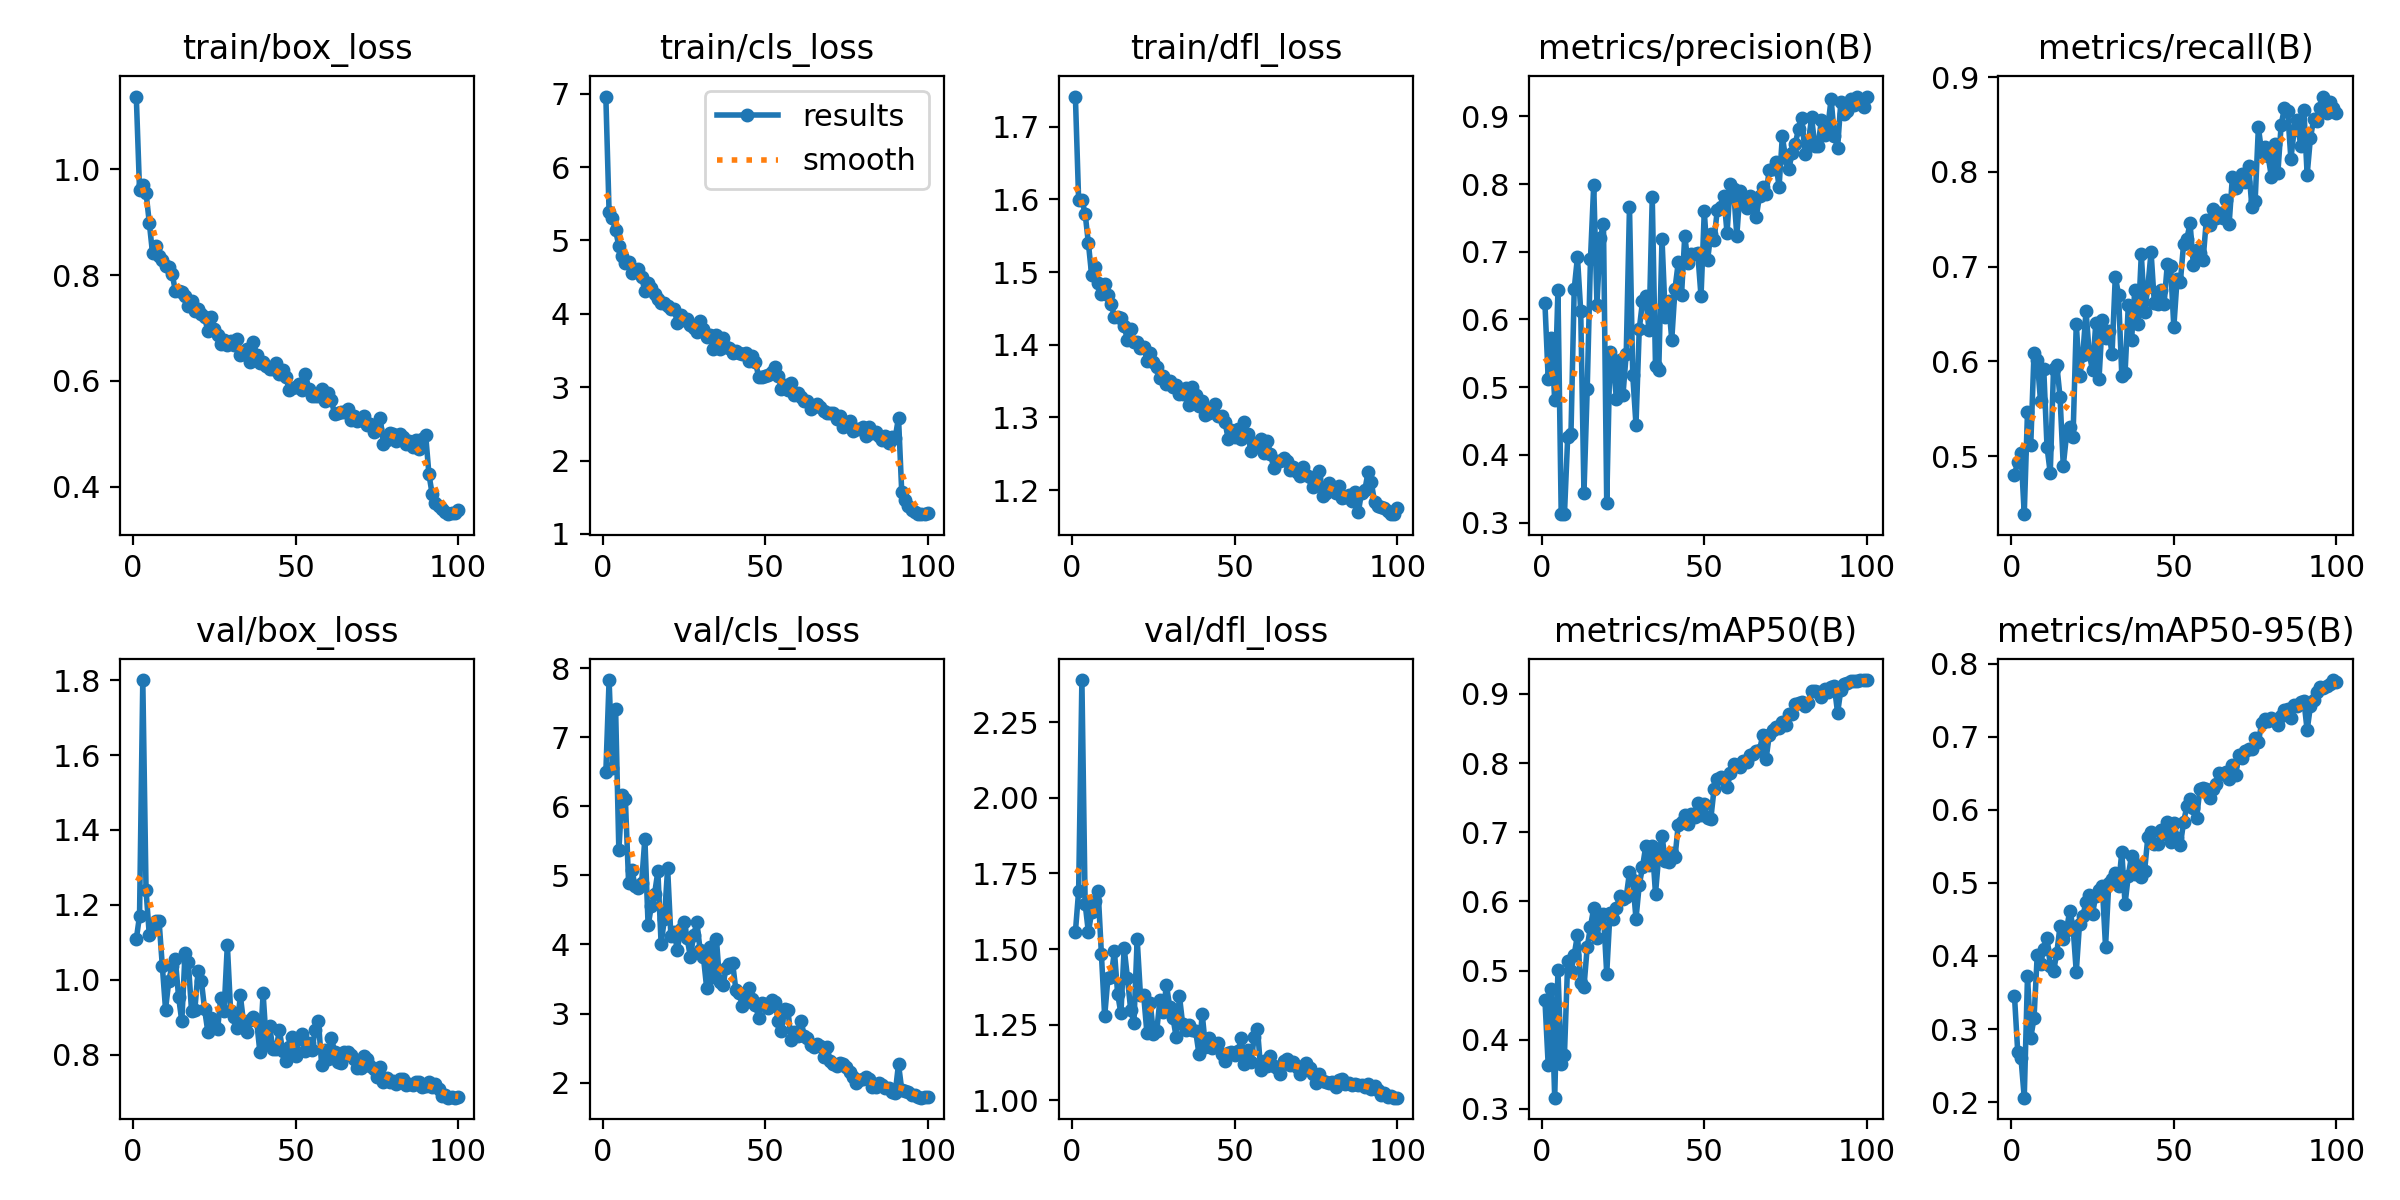

Source data for this figure (header and first rows):
epoch, time, train/box_loss, train/cls_loss, train/dfl_loss, metrics/precision(B), metrics/recall(B), metrics/mAP50(B), metrics/mAP50-95(B), val/box_loss, val/cls_loss, val/dfl_loss, lr/pg0, lr/pg1, lr/pg2
1, 38.89, 1.138, 6.962, 1.742, 0.6237, 0.4804, 0.4573, 0.3449, 1.108, 6.49, 1.556, 0.0003297, 0.0003297, 0.06736
2, 77.94, 0.9606, 5.383, 1.599, 0.5122, 0.4943, 0.3636, 0.2684, 1.171, 7.826, 1.693, 0.0006628, 0.0006628, 0.03436
3, 114.9, 0.9703, 5.3, 1.599, 0.5729, 0.5034, 0.4728, 0.2602, 1.8, 6.559, 2.389, 0.0009954, 0.0009954, 0.001362
4, 151.1, 0.9558, 5.14, 1.581, 0.4809, 0.4387, 0.3163, 0.2061, 1.239, 7.412, 1.649, 0.0009978, 0.0009978, 0.0009978
5, 189.2, 0.899, 4.924, 1.54, 0.6429, 0.5471, 0.5008, 0.3725, 1.12, 5.361, 1.556, 0.0009961, 0.0009961, 0.0009961
6, 224.8, 0.8409, 4.791, 1.496, 0.3132, 0.5121, 0.3655, 0.2882, 1.141, 6.167, 1.622, 0.0009939, 0.0009939, 0.0009939
7, 260.8, 0.8549, 4.687, 1.508, 0.3125, 0.6086, 0.3786, 0.3148, 1.158, 6.107, 1.658, 0.0009912, 0.0009912, 0.0009912
8, 298.6, 0.8352, 4.708, 1.485, 0.4266, 0.6011, 0.5138, 0.4017, 1.158, 4.89, 1.691, 0.0009881, 0.0009881, 0.0009881
9, 335.1, 0.829, 4.556, 1.47, 0.4305, 0.5585, 0.499, 0.3887, 1.038, 5.08, 1.483, 0.0009844, 0.0009844, 0.0009844
10, 370.9, 0.8165, 4.583, 1.484, 0.6449, 0.5918, 0.5228, 0.4096, 0.9208, 4.844, 1.278, 0.0009803, 0.0009803, 0.0009803
11, 408.9, 0.8149, 4.609, 1.468, 0.6923, 0.5098, 0.5514, 0.4251, 0.9984, 4.824, 1.403, 0.0009758, 0.0009758, 0.0009758
12, 444.6, 0.8029, 4.509, 1.456, 0.6127, 0.4821, 0.4817, 0.3867, 1.038, 4.89, 1.408, 0.0009707, 0.0009707, 0.0009707
13, 480.1, 0.7708, 4.305, 1.439, 0.3439, 0.592, 0.4762, 0.379, 1.056, 5.533, 1.494, 0.0009652, 0.0009652, 0.0009652
14, 518.2, 0.7695, 4.422, 1.439, 0.4977, 0.5966, 0.534, 0.4039, 0.9556, 4.274, 1.351, 0.0009593, 0.0009593, 0.0009593
15, 554.6, 0.7679, 4.355, 1.437, 0.6889, 0.5625, 0.5632, 0.4407, 0.8891, 4.554, 1.288, 0.0009529, 0.0009529, 0.0009529
16, 590.2, 0.7598, 4.275, 1.426, 0.7987, 0.4898, 0.5905, 0.4235, 1.073, 4.736, 1.504, 0.000946, 0.000946, 0.000946
17, 626.7, 0.7422, 4.208, 1.406, 0.622, 0.5224, 0.5467, 0.436, 1.047, 5.056, 1.405, 0.0009388, 0.0009388, 0.0009388
18, 662.4, 0.7513, 4.146, 1.422, 0.7205, 0.5309, 0.58, 0.462, 0.9164, 4.007, 1.3, 0.0009311, 0.0009311, 0.0009311
19, 698.2, 0.7315, 4.146, 1.404, 0.7405, 0.5206, 0.5821, 0.4402, 0.9205, 4.367, 1.256, 0.0009229, 0.0009229, 0.0009229
20, 734.9, 0.7362, 4.101, 1.403, 0.3285, 0.6398, 0.4955, 0.3781, 1.023, 5.102, 1.532, 0.0009144, 0.0009144, 0.0009144
21, 771.2, 0.7271, 4.066, 1.395, 0.5524, 0.5847, 0.5835, 0.4444, 0.9984, 4.122, 1.349, 0.0009055, 0.0009055, 0.0009055
22, 812.9, 0.7203, 4.066, 1.398, 0.5318, 0.6063, 0.5744, 0.4547, 0.9221, 4.175, 1.348, 0.0008961, 0.0008961, 0.0008961
23, 849.7, 0.6945, 3.879, 1.378, 0.4826, 0.6532, 0.5908, 0.4733, 0.8616, 3.92, 1.222, 0.0008864, 0.0008864, 0.0008864
24, 885.8, 0.7201, 3.987, 1.389, 0.5409, 0.6077, 0.6079, 0.4835, 0.8988, 4.227, 1.323, 0.0008763, 0.0008763, 0.0008763
25, 928.1, 0.6974, 3.91, 1.376, 0.4887, 0.5906, 0.603, 0.4578, 0.8817, 4.328, 1.221, 0.0008658, 0.0008658, 0.0008658
26, 963.7, 0.6874, 3.93, 1.369, 0.5495, 0.6405, 0.6067, 0.4827, 0.8692, 4.087, 1.228, 0.000855, 0.000855, 0.000855
27, 999.3, 0.6688, 3.843, 1.354, 0.7662, 0.5818, 0.6419, 0.4908, 0.9521, 3.822, 1.333, 0.0008439, 0.0008439, 0.0008439
28, 1040, 0.6768, 3.811, 1.358, 0.5179, 0.6436, 0.6308, 0.4959, 0.9181, 4.134, 1.293, 0.0008323, 0.0008323, 0.0008323
29, 1077, 0.6677, 3.751, 1.346, 0.4444, 0.6249, 0.5749, 0.4127, 1.094, 4.321, 1.381, 0.0008205, 0.0008205, 0.0008205
30, 1114, 0.6758, 3.904, 1.351, 0.5852, 0.6323, 0.6238, 0.5004, 0.9176, 3.914, 1.31, 0.0008084, 0.0008084, 0.0008084
31, 1153, 0.6686, 3.796, 1.342, 0.6268, 0.6078, 0.6493, 0.5047, 0.9006, 3.821, 1.273, 0.000796, 0.000796, 0.000796
32, 1191, 0.6792, 3.691, 1.345, 0.6348, 0.6896, 0.68, 0.5132, 0.8724, 3.373, 1.209, 0.0007832, 0.0007832, 0.0007832
33, 1233, 0.6485, 3.718, 1.332, 0.5838, 0.6705, 0.6528, 0.4954, 0.9585, 3.963, 1.345, 0.0007702, 0.0007702, 0.0007702
34, 1270, 0.6501, 3.526, 1.332, 0.7804, 0.5851, 0.6807, 0.5428, 0.885, 3.528, 1.251, 0.000757, 0.000757, 0.000757
35, 1313, 0.6596, 3.713, 1.341, 0.5312, 0.5875, 0.611, 0.4712, 0.8597, 4.084, 1.233, 0.0007435, 0.0007435, 0.0007435
36, 1349, 0.6365, 3.523, 1.317, 0.5249, 0.6593, 0.6666, 0.51, 0.8927, 3.449, 1.25, 0.0007297, 0.0007297, 0.0007297
37, 1385, 0.6743, 3.677, 1.341, 0.7189, 0.6226, 0.6947, 0.5374, 0.901, 3.408, 1.234, 0.0007158, 0.0007158, 0.0007158
38, 1422, 0.6491, 3.541, 1.331, 0.6043, 0.6759, 0.6586, 0.5121, 0.8909, 3.66, 1.228, 0.0007016, 0.0007016, 0.0007016
39, 1458, 0.6337, 3.533, 1.316, 0.6267, 0.639, 0.6576, 0.5247, 0.8083, 3.712, 1.153, 0.0006872, 0.0006872, 0.0006872
40, 1494, 0.6358, 3.47, 1.323, 0.57, 0.7131, 0.6693, 0.508, 0.9637, 3.724, 1.286, 0.0006727, 0.0006727, 0.0006727
41, 1531, 0.6279, 3.499, 1.303, 0.6456, 0.6526, 0.6638, 0.516, 0.8295, 3.336, 1.177, 0.000658, 0.000658, 0.000658
42, 1567, 0.6232, 3.466, 1.307, 0.6842, 0.6783, 0.7111, 0.5621, 0.8764, 3.298, 1.205, 0.0006431, 0.0006431, 0.0006431
43, 1610, 0.6228, 3.449, 1.312, 0.6357, 0.7155, 0.7142, 0.5702, 0.8164, 3.104, 1.172, 0.0006281, 0.0006281, 0.0006281
44, 1647, 0.6329, 3.466, 1.318, 0.7235, 0.6617, 0.7248, 0.5527, 0.8168, 3.167, 1.181, 0.000613, 0.000613, 0.000613
45, 1683, 0.6125, 3.357, 1.302, 0.6829, 0.6609, 0.7113, 0.5534, 0.8652, 3.366, 1.19, 0.0005978, 0.0005978, 0.0005978
46, 1721, 0.6201, 3.419, 1.302, 0.6974, 0.6756, 0.7261, 0.5718, 0.8114, 3.207, 1.153, 0.0005824, 0.0005824, 0.0005824
47, 1760, 0.6071, 3.346, 1.294, 0.6964, 0.6605, 0.7219, 0.5675, 0.7826, 3.126, 1.13, 0.000567, 0.000567, 0.000567
48, 1797, 0.5836, 3.14, 1.27, 0.6977, 0.7028, 0.7422, 0.5832, 0.8219, 2.939, 1.158, 0.0005516, 0.0005516, 0.0005516
49, 1840, 0.5859, 3.146, 1.283, 0.6341, 0.7008, 0.7244, 0.5558, 0.8488, 3.158, 1.161, 0.0005361, 0.0005361, 0.0005361
50, 1877, 0.5876, 3.149, 1.273, 0.7596, 0.6362, 0.7408, 0.5826, 0.7964, 3.141, 1.15, 0.0005205, 0.0005205, 0.0005205
51, 1914, 0.5936, 3.162, 1.284, 0.6872, 0.6872, 0.7208, 0.5616, 0.842, 3.082, 1.163, 0.000505, 0.000505, 0.000505
52, 1950, 0.5817, 3.21, 1.27, 0.726, 0.6835, 0.7188, 0.552, 0.8552, 3.198, 1.205, 0.0004895, 0.0004895, 0.0004895
53, 1987, 0.6135, 3.271, 1.294, 0.7169, 0.7242, 0.7621, 0.583, 0.8092, 3.172, 1.12, 0.0004739, 0.0004739, 0.0004739
54, 2023, 0.5849, 3.158, 1.278, 0.7617, 0.7295, 0.7765, 0.6047, 0.8329, 2.896, 1.168, 0.0004584, 0.0004584, 0.0004584
55, 2060, 0.5716, 2.976, 1.253, 0.7655, 0.7456, 0.7802, 0.6141, 0.8117, 2.743, 1.126, 0.000443, 0.000443, 0.000443
56, 2100, 0.5719, 3.028, 1.265, 0.7824, 0.7021, 0.7788, 0.6022, 0.8657, 3.069, 1.209, 0.0004276, 0.0004276, 0.0004276
57, 2137, 0.572, 2.958, 1.263, 0.7279, 0.7177, 0.7647, 0.5882, 0.891, 3.046, 1.235, 0.0004122, 0.0004122, 0.0004122
58, 2174, 0.5843, 3.063, 1.271, 0.7996, 0.7149, 0.7851, 0.6281, 0.7738, 2.615, 1.102, 0.000397, 0.000397, 0.000397
59, 2212, 0.5609, 2.892, 1.252, 0.7932, 0.7074, 0.7985, 0.63, 0.8129, 2.739, 1.129, 0.0003819, 0.0003819, 0.0003819
60, 2254, 0.5765, 2.923, 1.267, 0.7237, 0.7493, 0.7969, 0.6279, 0.7891, 2.675, 1.113, 0.0003669, 0.0003669, 0.0003669
... 40 more rows
